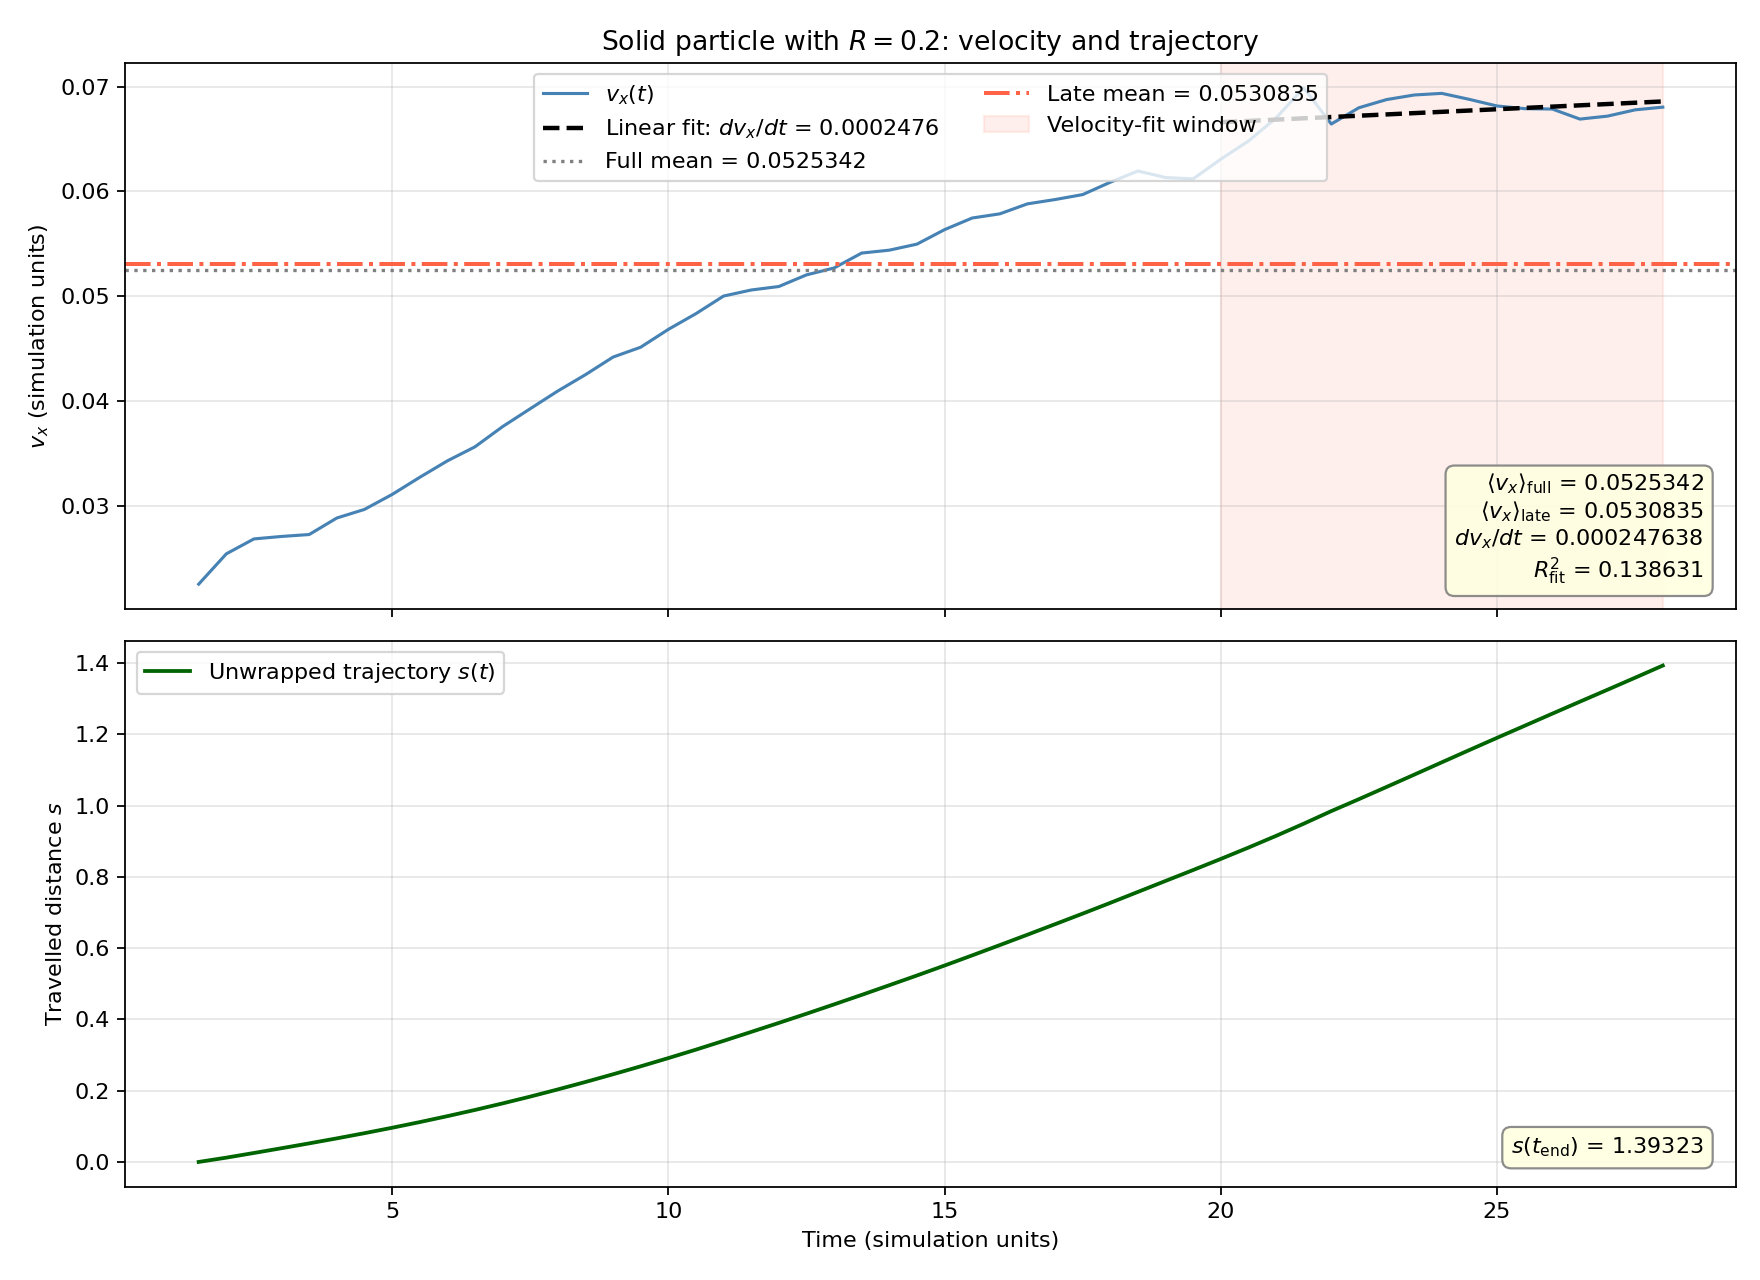

Values plotted in this chart, from the file beside it:
time, x_wrapped, s_unwrapped, y, z, vx, vy, vz, radius, in_late_window, in_velocity_fit_window, vx_linear_fit
1.500000000000000000e+00, 1.020315845248906061e+00, 0.000000000000000000e+00, 1.000006431213056546e+00, 4.999962480546558119e-01, 2.252914493518537800e-02, -2.191716703107810356e-05, -3.194936863019925028e-05, 2.000000000000000111e-01, 0.000000000000000000e+00, 0.000000000000000000e+00, 6.201850558864677176e-02
2.000000000000000000e+00, 1.032357143571654756e+00, 1.204129832274869472e-02, 9.999841132561534396e-01, 4.999708638998343058e-01, 2.542002151934707327e-02, 5.884489164524753918e-05, -5.311058759690822143e-05, 2.000000000000000111e-01, 1.000000000000000000e+00, 0.000000000000000000e+00, 6.214232468148477018e-02
2.500000000000000000e+00, 1.045467645022441827e+00, 2.515179977353576568e-02, 1.000018305330344193e+00, 4.999970692546576445e-01, 2.684287853860995929e-02, -3.272782022639723957e-05, 1.905093554820148181e-05, 2.000000000000000111e-01, 1.000000000000000000e+00, 0.000000000000000000e+00, 6.226614377432276165e-02
3.000000000000000000e+00, 1.058823875310041407e+00, 3.850803006113534543e-02, 1.000010885394281512e+00, 4.999550706677924894e-01, 2.707897847635207245e-02, -1.550050583522101868e-04, -1.088328838575552645e-04, 2.000000000000000111e-01, 1.000000000000000000e+00, 0.000000000000000000e+00, 6.238996286716075312e-02
3.500000000000000000e+00, 1.072427625304866794e+00, 5.211178005596073248e-02, 9.999992259849624920e-01, 4.998150992577697904e-01, 2.726160554629491334e-02, -1.017169297239962832e-05, -4.667673993205777826e-04, 2.000000000000000111e-01, 1.000000000000000000e+00, 0.000000000000000000e+00, 6.251378195999875154e-02
4.000000000000000000e+00, 1.086453836282543772e+00, 6.613799103363771081e-02, 9.999396426883134792e-01, 4.995116232029103154e-01, 2.883750103004076651e-02, -1.516777774439443641e-04, -4.180691914392498944e-04, 2.000000000000000111e-01, 1.000000000000000000e+00, 0.000000000000000000e+00, 6.263760105283673607e-02
4.500000000000000000e+00, 1.101021903225902543e+00, 8.070605797699648143e-02, 9.998854031396048336e-01, 4.993088985304915961e-01, 2.965795020378154956e-02, -8.825093057566676686e-05, -5.653846017512060944e-04, 2.000000000000000111e-01, 1.000000000000000000e+00, 0.000000000000000000e+00, 6.276142014567473448e-02
5.000000000000000000e+00, 1.116214319765492791e+00, 9.589847451658672917e-02, 9.999650008824396696e-01, 4.990373547382250807e-01, 3.108056101987657568e-02, 2.570187195292810781e-05, -4.528049778277923798e-04, 2.000000000000000111e-01, 1.000000000000000000e+00, 0.000000000000000000e+00, 6.288523923851271902e-02
5.500000000000000000e+00, 1.132099262012135510e+00, 1.117834167632294484e-01, 9.999447594607341339e-01, 4.988737397352053238e-01, 3.271749313996629577e-02, -1.703347020205709197e-04, -2.007846181054096229e-04, 2.000000000000000111e-01, 1.000000000000000000e+00, 0.000000000000000000e+00, 6.300905833135071743e-02
6.000000000000000000e+00, 1.148772687387546343e+00, 1.284568421386402814e-01, 1.000041943999548044e+00, 4.987619482780522584e-01, 3.428619816277832244e-02, 8.695803304933203250e-05, -2.140336150096854061e-04, 2.000000000000000111e-01, 1.000000000000000000e+00, 0.000000000000000000e+00, 6.313287742418870196e-02
6.500000000000000000e+00, 1.166218805451768592e+00, 1.459029602028625305e-01, 9.999842582630310561e-01, 4.987185268638248403e-01, 3.562715470033023940e-02, -2.988711535358537681e-04, -1.465578679007749428e-04, 2.000000000000000111e-01, 1.000000000000000000e+00, 0.000000000000000000e+00, 6.325669651702670038e-02
7.000000000000000000e+00, 1.184571248455105197e+00, 1.642554032061991354e-01, 9.997848279504081281e-01, 4.986684005764353000e-01, 3.755506095828324564e-02, -4.525480495339498496e-04, -4.486442506159309714e-05, 2.000000000000000111e-01, 1.000000000000000000e+00, 0.000000000000000000e+00, 6.338051560986469879e-02
7.500000000000000000e+00, 1.203689273856376918e+00, 1.833734286074708564e-01, 9.997291054377945851e-01, 4.985392970395370327e-01, 3.926197556587310983e-02, -3.388641172320531396e-05, -3.713001316705459662e-04, 2.000000000000000111e-01, 1.000000000000000000e+00, 0.000000000000000000e+00, 6.350433470270268332e-02
8.000000000000000000e+00, 1.223814528133400303e+00, 2.034986828844942419e-01, 9.997667068207070074e-01, 4.982584798523465586e-01, 4.095613760438047979e-02, 2.808889083123998747e-04, -4.862453962705001417e-04, 2.000000000000000111e-01, 1.000000000000000000e+00, 0.000000000000000000e+00, 6.362815379554068174e-02
8.500000000000000000e+00, 1.244696736502191925e+00, 2.243808912532858635e-01, 9.997730277722016723e-01, 4.980348873125314269e-01, 4.251044565235427564e-02, -1.189937171806188106e-04, -4.332709900508388144e-04, 2.000000000000000111e-01, 1.000000000000000000e+00, 0.000000000000000000e+00, 6.375197288837866627e-02
9.000000000000000000e+00, 1.266369191066736954e+00, 2.460533458178308930e-01, 9.997436079838146750e-01, 4.977454822222548980e-01, 4.419174522518454912e-02, -1.986879883670232246e-04, -5.390574336751571046e-04, 2.000000000000000111e-01, 1.000000000000000000e+00, 0.000000000000000000e+00, 6.387579198121666468e-02
9.500000000000000000e+00, 1.288694369125603201e+00, 2.683785238766971393e-01, 9.997637394801909272e-01, 4.973533561110053403e-01, 4.513210223057386589e-02, 1.488833091099165274e-04, -8.628078058206286975e-04, 2.000000000000000111e-01, 1.000000000000000000e+00, 0.000000000000000000e+00, 6.399961107405464922e-02
1.000000000000000000e+01, 1.311747227921425285e+00, 2.914313826725192236e-01, 9.998107493487345954e-01, 4.969613794937016715e-01, 4.683186835732516123e-02, 2.530109346022844848e-05, -6.811325630593744991e-04, 2.000000000000000111e-01, 1.000000000000000000e+00, 0.000000000000000000e+00, 6.412343016689264763e-02
1.050000000000000000e+01, 1.335495728231228529e+00, 3.151798829823224679e-01, 9.998560900497226456e-01, 4.966511537991239456e-01, 4.833391783867529989e-02, 1.659918634584936329e-04, -3.755985563698411396e-04, 2.000000000000000111e-01, 1.000000000000000000e+00, 0.000000000000000000e+00, 6.424724925973064604e-02
1.100000000000000000e+01, 1.360116835851845396e+00, 3.398009906029393346e-01, 9.999126127178392665e-01, 4.963648544102559623e-01, 5.001314858474584929e-02, 1.265633739629251891e-04, -7.052642603941134325e-04, 2.000000000000000111e-01, 1.000000000000000000e+00, 0.000000000000000000e+00, 6.437106835256863058e-02
1.150000000000000000e+01, 1.385255435154249426e+00, 3.649395899053433645e-01, 9.999634586911294587e-01, 4.960499560705903810e-01, 5.059099991241126915e-02, 1.428239911290348667e-04, -4.442551165408556413e-04, 2.000000000000000111e-01, 1.000000000000000000e+00, 0.000000000000000000e+00, 6.449488744540662899e-02
1.200000000000000000e+01, 1.410517682923420946e+00, 3.902018376745148842e-01, 9.999702266105959803e-01, 4.960722583616785641e-01, 5.092352738887594155e-02, -9.756758783668163733e-06, 3.268783556367386013e-04, 2.000000000000000111e-01, 1.000000000000000000e+00, 0.000000000000000000e+00, 6.461870653824461352e-02
1.250000000000000000e+01, 1.436248086227674303e+00, 4.159322409787682417e-01, 1.000011826143957450e+00, 4.962086159020885345e-01, 5.203305311804540256e-02, 1.959929455195915532e-04, 3.156101392823215928e-04, 2.000000000000000111e-01, 1.000000000000000000e+00, 0.000000000000000000e+00, 6.474252563108261194e-02
1.300000000000000000e+01, 1.462526537141952909e+00, 4.422106918930468478e-01, 9.999854005182071681e-01, 4.963334889499064206e-01, 5.269128786904352102e-02, -3.476429928204074728e-05, 3.670456418755981714e-04, 2.000000000000000111e-01, 1.000000000000000000e+00, 0.000000000000000000e+00, 6.486634472392059647e-02
1.350000000000000000e+01, 1.489163507625169691e+00, 4.688476623762636297e-01, 9.999274394391519660e-01, 4.965620686138134676e-01, 5.411554254186212720e-02, -9.281674011018235543e-05, 3.833372646705936345e-04, 2.000000000000000111e-01, 1.000000000000000000e+00, 0.000000000000000000e+00, 6.499016381675859488e-02
1.400000000000000000e+01, 1.516312618202824147e+00, 4.959967729539180858e-01, 9.999539617543335979e-01, 4.966728644313205265e-01, 5.439128664287280063e-02, 3.764853321187897972e-04, 1.208404423116803597e-05, 2.000000000000000111e-01, 1.000000000000000000e+00, 0.000000000000000000e+00, 6.511398290959659330e-02
1.450000000000000000e+01, 1.543627659437978084e+00, 5.233118141890720221e-01, 1.000103684847953200e+00, 4.967942735039818092e-01, 5.496648076462141291e-02, 2.755120498058946524e-04, 4.491891294820987745e-04, 2.000000000000000111e-01, 1.000000000000000000e+00, 0.000000000000000000e+00, 6.523780200243457783e-02
1.500000000000000000e+01, 1.571531467670672866e+00, 5.512156224217668044e-01, 1.000112447147271988e+00, 4.970370625007422549e-01, 5.634853832949887620e-02, -1.803519914185532731e-04, 2.476852298556883950e-04, 2.000000000000000111e-01, 1.000000000000000000e+00, 0.000000000000000000e+00, 6.536162109527257624e-02
1.550000000000000000e+01, 1.600054686380528057e+00, 5.797388411316219958e-01, 9.999980117933437995e-01, 4.970778979579368873e-01, 5.745940157138303139e-02, -1.764200760916669248e-04, -8.506266667675314299e-05, 2.000000000000000111e-01, 1.000000000000000000e+00, 0.000000000000000000e+00, 6.548544018811056078e-02
1.600000000000000000e+01, 1.628950786289542041e+00, 6.086349410406359794e-01, 9.998878089585337969e-01, 4.969779739660931117e-01, 5.785653989239170764e-02, -4.407504852717266720e-04, -1.429554214756757877e-04, 2.000000000000000111e-01, 1.000000000000000000e+00, 0.000000000000000000e+00, 6.560925928094855919e-02
1.650000000000000000e+01, 1.658082096995038057e+00, 6.377662517461319958e-01, 9.997849007017169942e-01, 4.968187159806383701e-01, 5.880943360403249193e-02, -4.439947717515278756e-06, -4.940117381419791096e-04, 2.000000000000000111e-01, 1.000000000000000000e+00, 0.000000000000000000e+00, 6.573307837378654372e-02
1.700000000000000000e+01, 1.687596187744564658e+00, 6.672803424956585960e-01, 9.996885243095608997e-01, 4.964653655625662632e-01, 5.922075842865136969e-02, -3.672091853803779462e-04, -7.510842848027704044e-04, 2.000000000000000111e-01, 1.000000000000000000e+00, 0.000000000000000000e+00, 6.585689746662454214e-02
1.750000000000000000e+01, 1.717305940763018901e+00, 6.969900955141128396e-01, 9.995323903444462976e-01, 4.961621780744658317e-01, 5.969454494996808552e-02, -1.792030708351366236e-04, -4.631861985298195710e-04, 2.000000000000000111e-01, 1.000000000000000000e+00, 0.000000000000000000e+00, 6.598071655946252667e-02
1.800000000000000000e+01, 1.747507186337060814e+00, 7.271913410881547524e-01, 9.994297151338484841e-01, 4.959164446156402728e-01, 6.087364448821429991e-02, -3.016136656605383553e-04, -5.236047615326724219e-04, 2.000000000000000111e-01, 1.000000000000000000e+00, 0.000000000000000000e+00, 6.610453565230052508e-02
1.850000000000000000e+01, 1.778246552490101884e+00, 7.579307072411958224e-01, 9.992920997155027019e-01, 4.956886134281024980e-01, 6.194611612843525100e-02, -2.778802714170840009e-04, -3.302875384129369193e-04, 2.000000000000000111e-01, 1.000000000000000000e+00, 0.000000000000000000e+00, 6.622835474513852350e-02
1.900000000000000000e+01, 1.808986005461667324e+00, 7.886701602127612620e-01, 9.991835029047713146e-01, 4.952503352050444119e-01, 6.131913600909524170e-02, 5.657613436859380189e-05, -8.076534725298141872e-04, 2.000000000000000111e-01, 1.000000000000000000e+00, 0.000000000000000000e+00, 6.635217383797650803e-02
1.950000000000000000e+01, 1.839677129073994832e+00, 8.193612838250887709e-01, 9.991276427807108673e-01, 4.948496881000692404e-01, 6.119438990635265446e-02, -1.900254402176586018e-04, -7.184772956858191716e-04, 2.000000000000000111e-01, 1.000000000000000000e+00, 0.000000000000000000e+00, 6.647599293081450644e-02
2.000000000000000000e+01, 1.870757590209106702e+00, 8.504417449602006407e-01, 9.991399632375579376e-01, 4.944535144979533836e-01, 6.307282503582209432e-02, -7.193988406389462091e-06, -7.953447512749601232e-04, 2.000000000000000111e-01, 1.000000000000000000e+00, 1.000000000000000000e+00, 6.659981202365249098e-02
2.050000000000000000e+01, 1.902620227561226507e+00, 8.823043823123204454e-01, 9.990862263212121341e-01, 4.940835213699609207e-01, 6.480141180562551395e-02, -5.168972766651999537e-05, -6.404583558617992292e-04, 2.000000000000000111e-01, 1.000000000000000000e+00, 1.000000000000000000e+00, 6.672363111649048939e-02
2.100000000000000000e+01, 1.935479631499818387e+00, 9.151637862509123256e-01, 9.989654880573958229e-01, 4.938287999908346215e-01, 6.699735150157248853e-02, -3.068672768895514902e-04, -5.376165316122302404e-04, 2.000000000000000111e-01, 1.000000000000000000e+00, 1.000000000000000000e+00, 6.684745020932848780e-02
2.150000000000000000e+01, 1.969616657851236408e+00, 9.493008126023303461e-01, 9.988621201947037731e-01, 4.936206119118494162e-01, 6.988678412751259117e-02, -7.686818112301865228e-05, -2.829673597219816567e-04, 2.000000000000000111e-01, 1.000000000000000000e+00, 1.000000000000000000e+00, 6.697126930216647234e-02
2.200000000000000000e+01, 5.011526517536113445e-03, 9.846956812686300520e-01, 9.988534694152390037e-01, 4.934865704434178157e-01, 6.642713985772864815e-02, 5.020924744018479815e-04, 8.200712982750224002e-05, 2.000000000000000111e-01, 1.000000000000000000e+00, 1.000000000000000000e+00, 6.709508839500447075e-02
2.250000000000000000e+01, 3.856667917581935168e-02, 1.018250833926913401e+00, 9.990995373088906728e-01, 4.934597609594473799e-01, 6.798030690814625687e-02, 6.362110262944616415e-04, -2.710838666420775254e-04, 2.000000000000000111e-01, 1.000000000000000000e+00, 1.000000000000000000e+00, 6.721890748784245528e-02
2.300000000000000000e+01, 7.282492444330501691e-02, 1.052509079194399177e+00, 9.992822741882319004e-01, 4.934996171275318755e-01, 6.875759787238325260e-02, 1.741184177028289113e-04, -2.881132877937596666e-05, 2.000000000000000111e-01, 1.000000000000000000e+00, 1.000000000000000000e+00, 6.734272658068045370e-02
2.350000000000000000e+01, 1.072271916311835493e-01, 1.086911346382277710e+00, 9.994996280709972369e-01, 4.934754623808086937e-01, 6.919590458960388213e-02, 5.596628114179906825e-04, 1.687734932249594286e-04, 2.000000000000000111e-01, 1.000000000000000000e+00, 1.000000000000000000e+00, 6.746654567351843823e-02
2.400000000000000000e+01, 1.419257277519001548e-01, 1.121609882502994315e+00, 9.997296554672405744e-01, 4.934916633097496952e-01, 6.935134273704911256e-02, 4.740955146665800854e-04, -1.919672320347067700e-04, 2.000000000000000111e-01, 1.000000000000000000e+00, 1.000000000000000000e+00, 6.759036476635643664e-02
2.450000000000000000e+01, 1.764863475562108430e-01, 1.156170502307305004e+00, 9.998851861548000430e-01, 4.933655288246611703e-01, 6.877692739739520167e-02, -1.641970043421130612e-05, -3.854237470016758202e-04, 2.000000000000000111e-01, 1.000000000000000000e+00, 1.000000000000000000e+00, 6.771418385919443506e-02
2.500000000000000000e+01, 2.106967753193058623e-01, 1.190380930070400023e+00, 9.998169096789966126e-01, 4.929702705537040153e-01, 6.814704364622002630e-02, -1.314379662409777814e-04, -9.777580576747595120e-04, 2.000000000000000111e-01, 1.000000000000000000e+00, 1.000000000000000000e+00, 6.783800295203241959e-02
2.550000000000000000e+01, 2.445770549961414631e-01, 1.224261209747235624e+00, 9.997364882030014277e-01, 4.925220164129265887e-01, 6.789148920642723573e-02, -1.082066527279895653e-04, -7.006909312816812351e-04, 2.000000000000000111e-01, 1.000000000000000000e+00, 1.000000000000000000e+00, 6.796182204487041800e-02
2.600000000000000000e+01, 2.785143944127801419e-01, 1.258198549163874302e+00, 9.997818089441399270e-01, 4.922071309699173614e-01, 6.785605531026989157e-02, 2.093453734962132280e-04, -5.725743162735211092e-04, 2.000000000000000111e-01, 1.000000000000000000e+00, 1.000000000000000000e+00, 6.808564113770840254e-02
2.650000000000000000e+01, 3.122039786354738888e-01, 1.291888133386568160e+00, 9.998963498530352156e-01, 4.919246865444448780e-01, 6.689730987990272215e-02, 1.627743943679234328e-04, -6.790877949359635027e-04, 2.000000000000000111e-01, 1.000000000000000000e+00, 1.000000000000000000e+00, 6.820946023054640095e-02
2.700000000000000000e+01, 3.457469166839132191e-01, 1.325431071435007491e+00, 9.998956986260800761e-01, 4.915709069352671157e-01, 6.718029422368461401e-02, -8.869610555297115467e-05, -5.907689414642399882e-04, 2.000000000000000111e-01, 1.000000000000000000e+00, 1.000000000000000000e+00, 6.833327932338438548e-02
2.750000000000000000e+01, 3.794994689483113248e-01, 1.359183623699405707e+00, 9.998079326691294844e-01, 4.914332163209692572e-01, 6.778007078096716376e-02, -2.659571326914776396e-04, -1.734953038784881328e-05, 2.000000000000000111e-01, 1.000000000000000000e+00, 1.000000000000000000e+00, 6.845709841622238390e-02
2.800000000000000000e+01, 4.135450162401803631e-01, 1.393229170991274746e+00, 9.996729473737999694e-01, 4.912983462501581133e-01, 6.803634614774875522e-02, -7.450827666561730814e-05, -3.596612383456075711e-04, 2.000000000000000111e-01, 1.000000000000000000e+00, 1.000000000000000000e+00, 6.858091750906038231e-02
